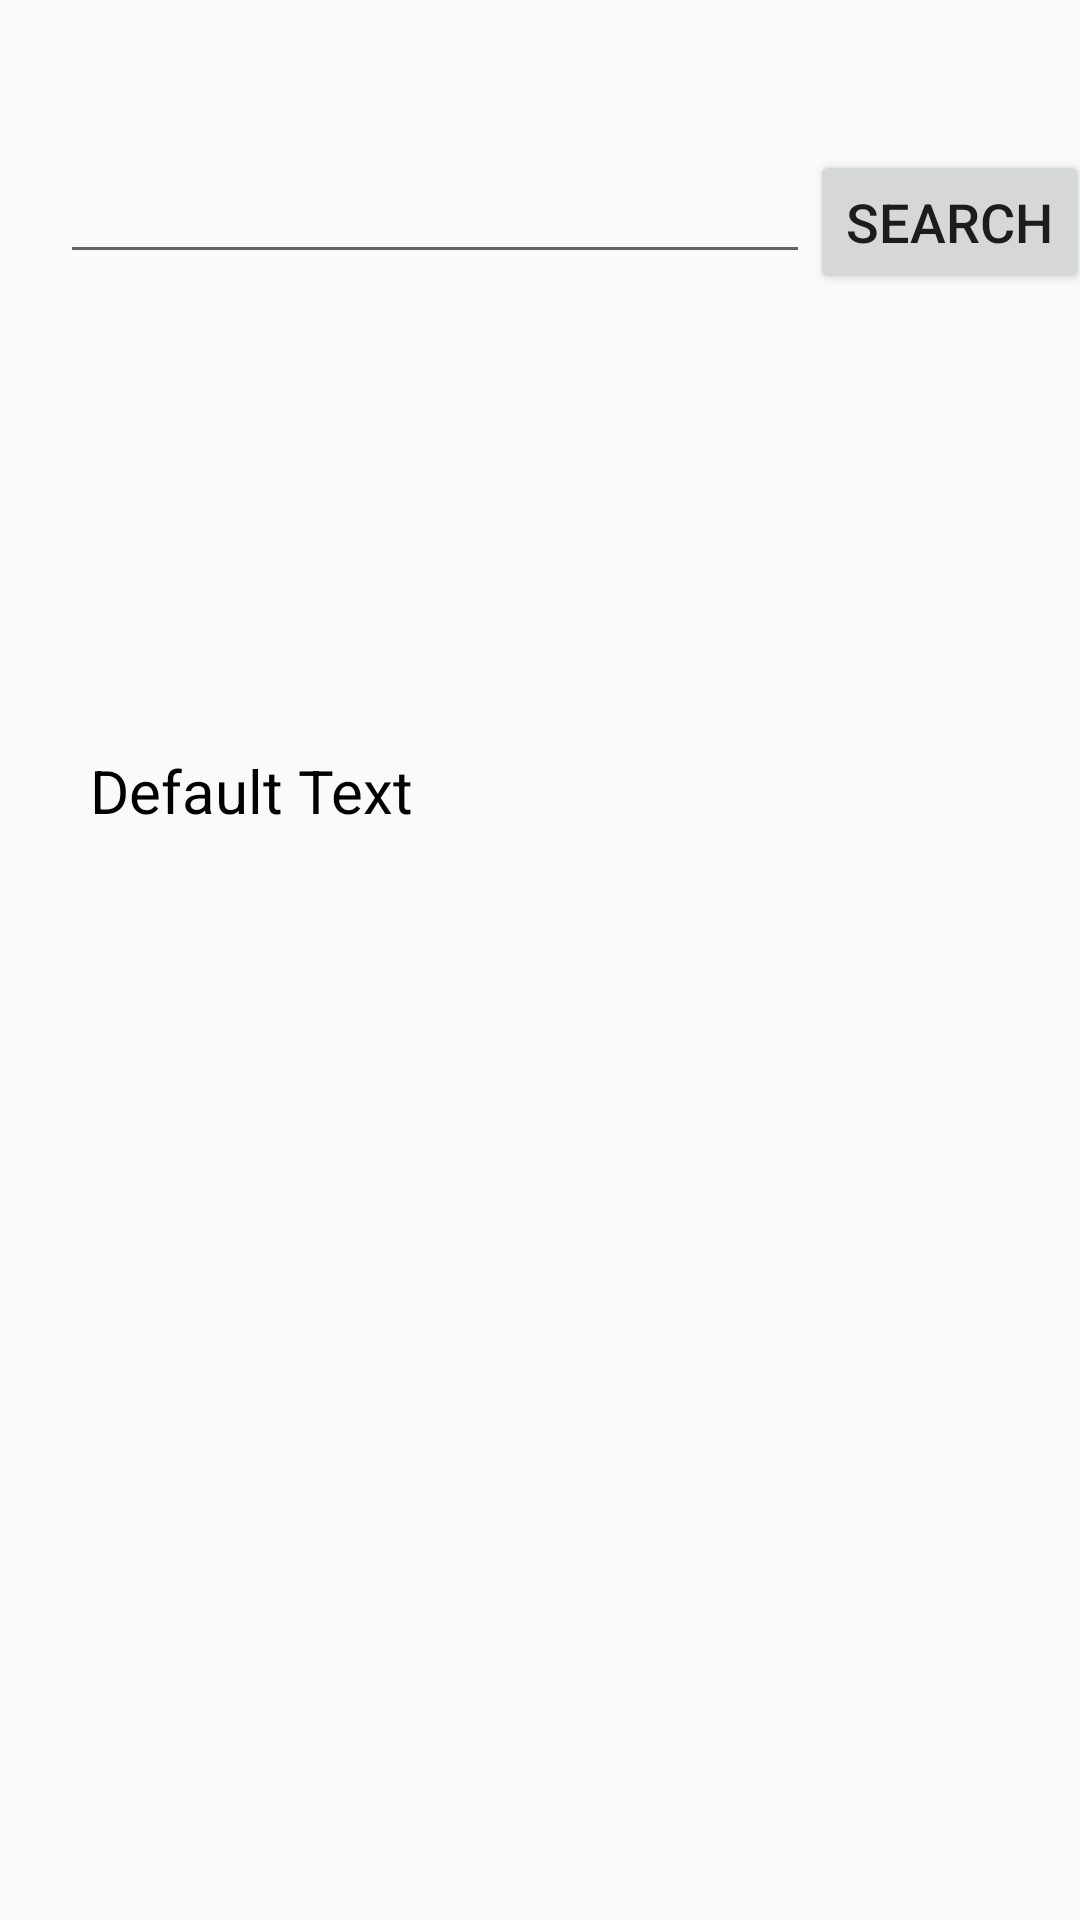

Layout XML and referenced resources for this Android screen:
<!-- AndroidManifest.xml: application theme Theme.ICS3U -->
<!-- res/layout/activity_display_meal_page.xml -->
<?xml version="1.0" encoding="utf-8"?>
<LinearLayout xmlns:android="http://schemas.android.com/apk/res/android"
    xmlns:app="http://schemas.android.com/apk/res-auto"
    xmlns:tools="http://schemas.android.com/tools"
    android:layout_width="match_parent"
    android:layout_height="match_parent"
    tools:context=".calendar_input_meal"
    android:orientation="vertical">

    <TableRow
        android:layout_width="350dp"
        android:layout_height="50dp"
        android:gravity="left"
        android:orientation="horizontal"
        android:layout_marginTop="50dp"
        android:layout_marginLeft="20dp">

        <EditText
            android:layout_width="250dp"
            android:layout_height="wrap_content"
            android:layout_gravity="left"
            android:id="@+id/searchMealET"
            />
        <Button
            android:id="@+id/searchMealButton"
            android:layout_width="wrap_content"
            android:layout_height="wrap_content"
            android:text="Search"
            android:textSize="18dp"/>
            

    </TableRow>


    <TextView
        android:layout_width="wrap_content"
        android:layout_height="wrap_content"
        android:id="@+id/mealsTV"
        android:layout_gravity="left"
        android:layout_marginLeft="30dp"
        android:layout_marginTop="150dp"
        android:textColor="@color/black"
        android:text="Default Text"
        android:textSize="20sp"
        android:scrollbars="vertical"
        />



</LinearLayout>
<!-- resources referenced by this layout -->
<resources>
  <style name="Theme.ICS3U" parent="Theme.AppCompat.Light.NoActionBar">
  
      </style>
  <!-- not gathered from this repository: default colours our renderer supplied (Android Studio template values) -->
  <color name="black">#FF000000</color>
</resources>
